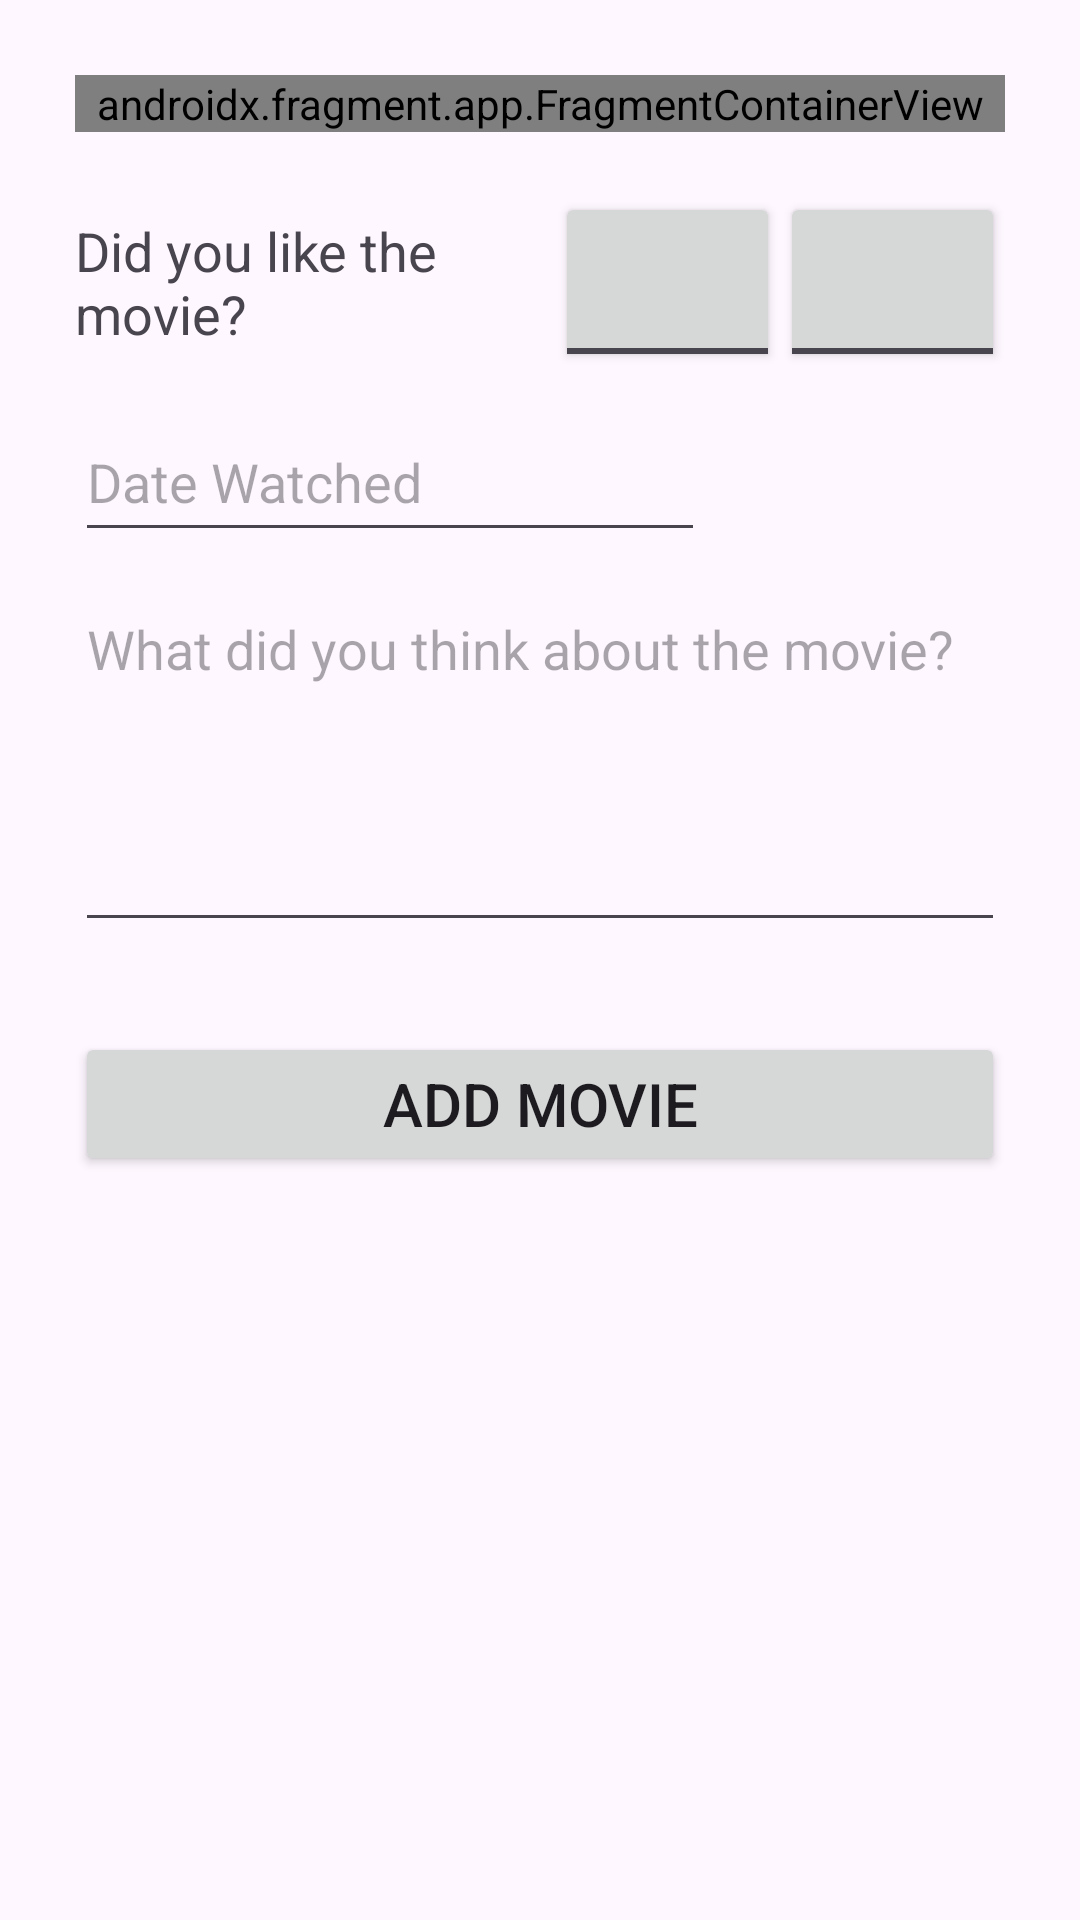

Layout XML and referenced resources for this Android screen:
<!-- AndroidManifest.xml: application theme Theme.FilmTrackers -->
<!-- res/layout/fragment_add_movie.xml -->
<?xml version="1.0" encoding="utf-8"?>
<androidx.constraintlayout.widget.ConstraintLayout xmlns:android="http://schemas.android.com/apk/res/android"
    xmlns:app="http://schemas.android.com/apk/res-auto"
    xmlns:tools="http://schemas.android.com/tools"
    android:layout_width="match_parent"
    android:layout_height="match_parent"
    android:orientation="vertical"
    android:padding="25dp">

    <LinearLayout
        android:layout_width="match_parent"
        android:layout_height="match_parent"
        android:orientation="vertical"
        app:layout_constraintBottom_toBottomOf="parent"
        app:layout_constraintEnd_toEndOf="parent"
        app:layout_constraintStart_toStartOf="parent"
        app:layout_constraintTop_toTopOf="parent">

        <androidx.fragment.app.FragmentContainerView
            android:id="@+id/fragmentContainerView"
            android:layout_width="match_parent"
            android:layout_height="wrap_content"
            android:layout_marginBottom="10dp"
            android:name="edu.uw.ischool.mwoode.filmtrackers.MovieCardFragment"
            tools:layout="@layout/fragment_movie_card" />

        <LinearLayout
            android:layout_width="match_parent"
            android:layout_height="wrap_content"
            android:layout_marginVertical="10dp"
            android:orientation="horizontal">

            <TextView
                android:layout_width="wrap_content"
                android:layout_height="wrap_content"
                android:layout_weight="1"
                android:text="Did you like the movie?"
                android:layout_gravity="center"
                android:textSize="18dp"
                android:layout_marginRight="10dp"/>

            <ToggleButton
                android:id="@+id/thumbsUpToggle"
                android:layout_width="75dp"
                android:layout_height="60dp"
                android:drawableTop="@drawable/like_unselected"
                android:text=""
                android:textOff=""
                android:textOn="" />

            <ToggleButton
                android:id="@+id/thumbsDownToggle"
                android:layout_width="75dp"
                android:layout_height="60dp"
                android:drawableTop="@drawable/dislike_unselected"
                android:text=""
                android:textOff=""
                android:textOn="" />

        </LinearLayout>


        <EditText
            android:id="@+id/dateWatchedEditText"
            android:layout_width="wrap_content"
            android:layout_height="50dp"
            android:ems="10"
            android:hint="Date Watched"
            android:inputType="date"
            android:focusable="false"
            android:focusableInTouchMode="false"
            android:clickable="true" />

        <EditText
            android:id="@+id/userReviewEditText"
            android:layout_width="match_parent"
            android:layout_height="120dp"
            android:layout_marginVertical="10dp"
            android:ems="10"
            android:gravity="start|top"
            android:hint="What did you think about the movie?"
            android:inputType="textMultiLine" />

        <Button
            android:id="@+id/addMovieBtn"
            android:layout_width="match_parent"
            android:layout_height="wrap_content"
            android:layout_marginTop="20dp"
            android:text="Add Movie"
            android:textSize="20dp"/>

    </LinearLayout>
</androidx.constraintlayout.widget.ConstraintLayout>
<!-- res/layout/fragment_movie_card.xml (included above) -->
<?xml version="1.0" encoding="utf-8"?>
<LinearLayout xmlns:android="http://schemas.android.com/apk/res/android"
    android:layout_width="380dp"
    android:layout_height="wrap_content"
    android:paddingVertical="10dp">

    

    <ImageView
        android:id="@+id/movieImg"
        android:layout_width="120dp"
        android:layout_height="160dp"
        android:layout_marginRight="10dp"
        android:src="@drawable/no_movie_placeholder" />

    <LinearLayout
        android:id="@+id/linearLayout"
        android:layout_width="wrap_content"
        android:layout_height="wrap_content"
        android:orientation="vertical">

        <TextView
            android:id="@+id/movieTitle"
            android:layout_width="wrap_content"
            android:layout_height="wrap_content"
            android:maxWidth="240dp"
            android:layout_marginBottom="5dp"
            android:text="Movie Title"
            android:textSize="20dp"
            android:fontFamily="@font/unbounded"
            android:textStyle="bold"/>

        <TextView
            android:id="@+id/movieRating"
            android:layout_width="match_parent"
            android:layout_height="wrap_content"
            android:layout_marginBottom="5dp"
            android:text="Rating: 4.5/5" />

        <TextView
            android:id="@+id/movieDescription"
            android:layout_width="wrap_content"
            android:layout_height="wrap_content"
            android:layout_marginBottom="5dp"
            android:text="Lorem ipsum dolor sit amet, sed do eiusmod tempor incididunt ut labore et dolore magna aliqua." />

        <Button
            android:id="@+id/readMoreBtn"
            android:layout_width="120dp"
            android:layout_height="wrap_content"
            android:text="Read More"
            android:layout_gravity="center"/>
    </LinearLayout>

</LinearLayout>
<!-- resources referenced by this layout -->
<resources>
  <!-- drawable no_movie_placeholder: png bitmap (drawable, 5107 bytes) -->
  <style name="Theme.FilmTrackers" parent="Base.Theme.FilmTrackers" />
  <style name="Base.Theme.FilmTrackers" parent="Theme.Material3.DayNight.NoActionBar">
          
          
      </style>
</resources>
